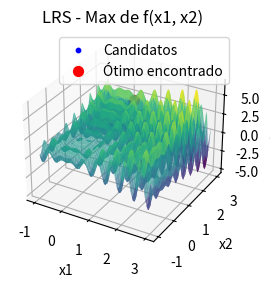

Python code for this plot:
import numpy as np
import matplotlib.pyplot as plt
from mpl_toolkits.mplot3d import Axes3D
from scipy import stats

# Definindo a função a ser maximizada
def f(x):
    return x[0] * np.sin(4 * np.pi * x[0]) - x[1] * np.sin(4 * np.pi * x[1] + np.pi) + 1

# Função para gerar um novo candidato com perturbaçao
def perturb(x, sigma):
    return x + np.random.normal(0, sigma, size=x.shape)

# Inicializando o algoritmo de Busca Local Aleatória (LRS) com critério de parada
def lrs(f, bounds, sigma, Nmax, t):
    # Gerar ponto inicial uniformemente dentro dos limites
    x_best = np.random.uniform(bounds[0], bounds[1], 2)
    f_best = f(x_best)
    
    # Armazenar todos os pontos candidatos para visualização
    all_candidates = [x_best]
    
    # Contador para número de iterações sem melhoria
    no_improvement_count = 0
    
    # Rodar o algoritmo por Nmax iterações
    for _ in range(Nmax):
        x_cand = perturb(x_best, sigma)
        x_cand = np.clip(x_cand, bounds[0], bounds[1])
        f_cand = f(x_cand)
        
        # Se o candidato for melhor, atualiza a melhor solução
        if f_cand > f_best:
            x_best = x_cand
            f_best = f_cand
            no_improvement_count = 0  # Reseta o contador
        else:
            no_improvement_count += 1
        
        # Para o algoritmo se não houver melhoria por t iterações
        if no_improvement_count >= t:
            break
        
        # Armazenar o candidato atual
        all_candidates.append(x_best)
    
    return x_best, f_best, np.array(all_candidates)

# Parâmetros do problema
bounds = np.array([-1, -1]), np.array([3, 3])
sigma = 0.1  # Desvio padrão da perturbação
Nmax = 10000  # Número máximo de iterações
t = 100       # Critério de parada: número máximo de iterações sem melhoria

# Rodar o algoritmo LRS
x_opt, f_opt, candidates = lrs(f, bounds, sigma, Nmax, t)

# Usar apenas os primeiros 100 valores de all_candidates
candidates_100 = candidates[:100]

# Calcular a moda dos primeiros 100 valores
mode_x1_result = stats.mode(candidates_100[:, 0], keepdims=True)
mode_x2_result = stats.mode(candidates_100[:, 1], keepdims=True)

# Acesso correto aos resultados
mode_x1 = mode_x1_result.mode[0]
count_x1 = mode_x1_result.count[0]
mode_x2 = mode_x2_result.mode[0]
count_x2 = mode_x2_result.count[0]

# Resultados no terminal
print(f"Solução ótima encontrada: x = {x_opt}")
print(f"Valor máximo da função: f(x) = {f_opt}")
print(f"Moda das coordenadas x1: {mode_x1:.3f} com contagem {count_x1}")
print(f"Moda das coordenadas x2: {mode_x2:.3f} com contagem {count_x2}")

# Visualização da função e dos pontos candidatos (Gráfico 3D)
x1_vals = np.linspace(bounds[0][0], bounds[1][0], 100)
x2_vals = np.linspace(bounds[0][1], bounds[1][1], 100)
X1, X2 = np.meshgrid(x1_vals, x2_vals)
Z = X1 * np.sin(4 * np.pi * X1) - X2 * np.sin(4 * np.pi * X2 + np.pi) + 1

fig = plt.figure()
ax = fig.add_subplot(121, projection='3d')

# Plotando a superfície da função
ax.plot_surface(X1, X2, Z, cmap='viridis', alpha=0.7)

# Plotando os primeiros 100 candidatos
ax.scatter(candidates_100[:, 0], candidates_100[:, 1], f(candidates_100.T), color='blue', s=10, label="Candidatos")

# Plotando o ponto ótimo encontrado
ax.scatter(x_opt[0], x_opt[1], f_opt, color='red', s=50, label="Ótimo encontrado")

# Ajustando os rótulos e o título
ax.set_title('LRS - Max de f(x1, x2)')
ax.set_xlabel('x1')
ax.set_ylabel('x2')
ax.set_zlabel('f(x1, x2)')
ax.legend()

# Visualização da tabela com soluções
fig2, (ax2_left, ax2_right) = plt.subplots(1, 2, figsize=(14, 10))
ax2_left.axis('tight')
ax2_left.axis('off')
ax2_right.axis('tight')
ax2_right.axis('off')

# Dados para as tabelas formatados com 3 casas decimais
table_data_left = [["Índice", "x1", "x2"]] + [[i+1, f"{sol[0]:.3f}", f"{sol[1]:.3f}"] for i, sol in enumerate(candidates_100[:50])]
table_data_right = [["Índice", "x1", "x2"]] + [[i+51, f"{sol[0]:.3f}", f"{sol[1]:.3f}"] for i, sol in enumerate(candidates_100[50:])]

# Criando as tabelas
table_left = ax2_left.table(cellText=table_data_left, colLabels=None, cellLoc='center', loc='center', bbox=[0, 0, 1, 1])
table_right = ax2_right.table(cellText=table_data_right, colLabels=None, cellLoc='center', loc='center', bbox=[0, 0, 1, 1])

# Ajustando o espaçamento das linhas
for (i, key) in enumerate(table_left.get_celld().keys()):
    cell = table_left.get_celld()[key]
    if key[0] == 0 or key[1] == 0:  # Header row
        cell.set_fontsize(10)
    cell.set_height(0.4)  # Ajusta a altura das linhas

for (i, key) in enumerate(table_right.get_celld().keys()):
    cell = table_right.get_celld()[key]
    if key[0] == 0 or key[1] == 0:  # Header row
        cell.set_fontsize(10)
    cell.set_height(0.4)  # Ajusta a altura das linhas

# Ajustar o layout da figura para garantir que a tabela seja visível
plt.subplots_adjust(left=0.1, right=0.9, top=0.9, bottom=0.1)

plt.show()
